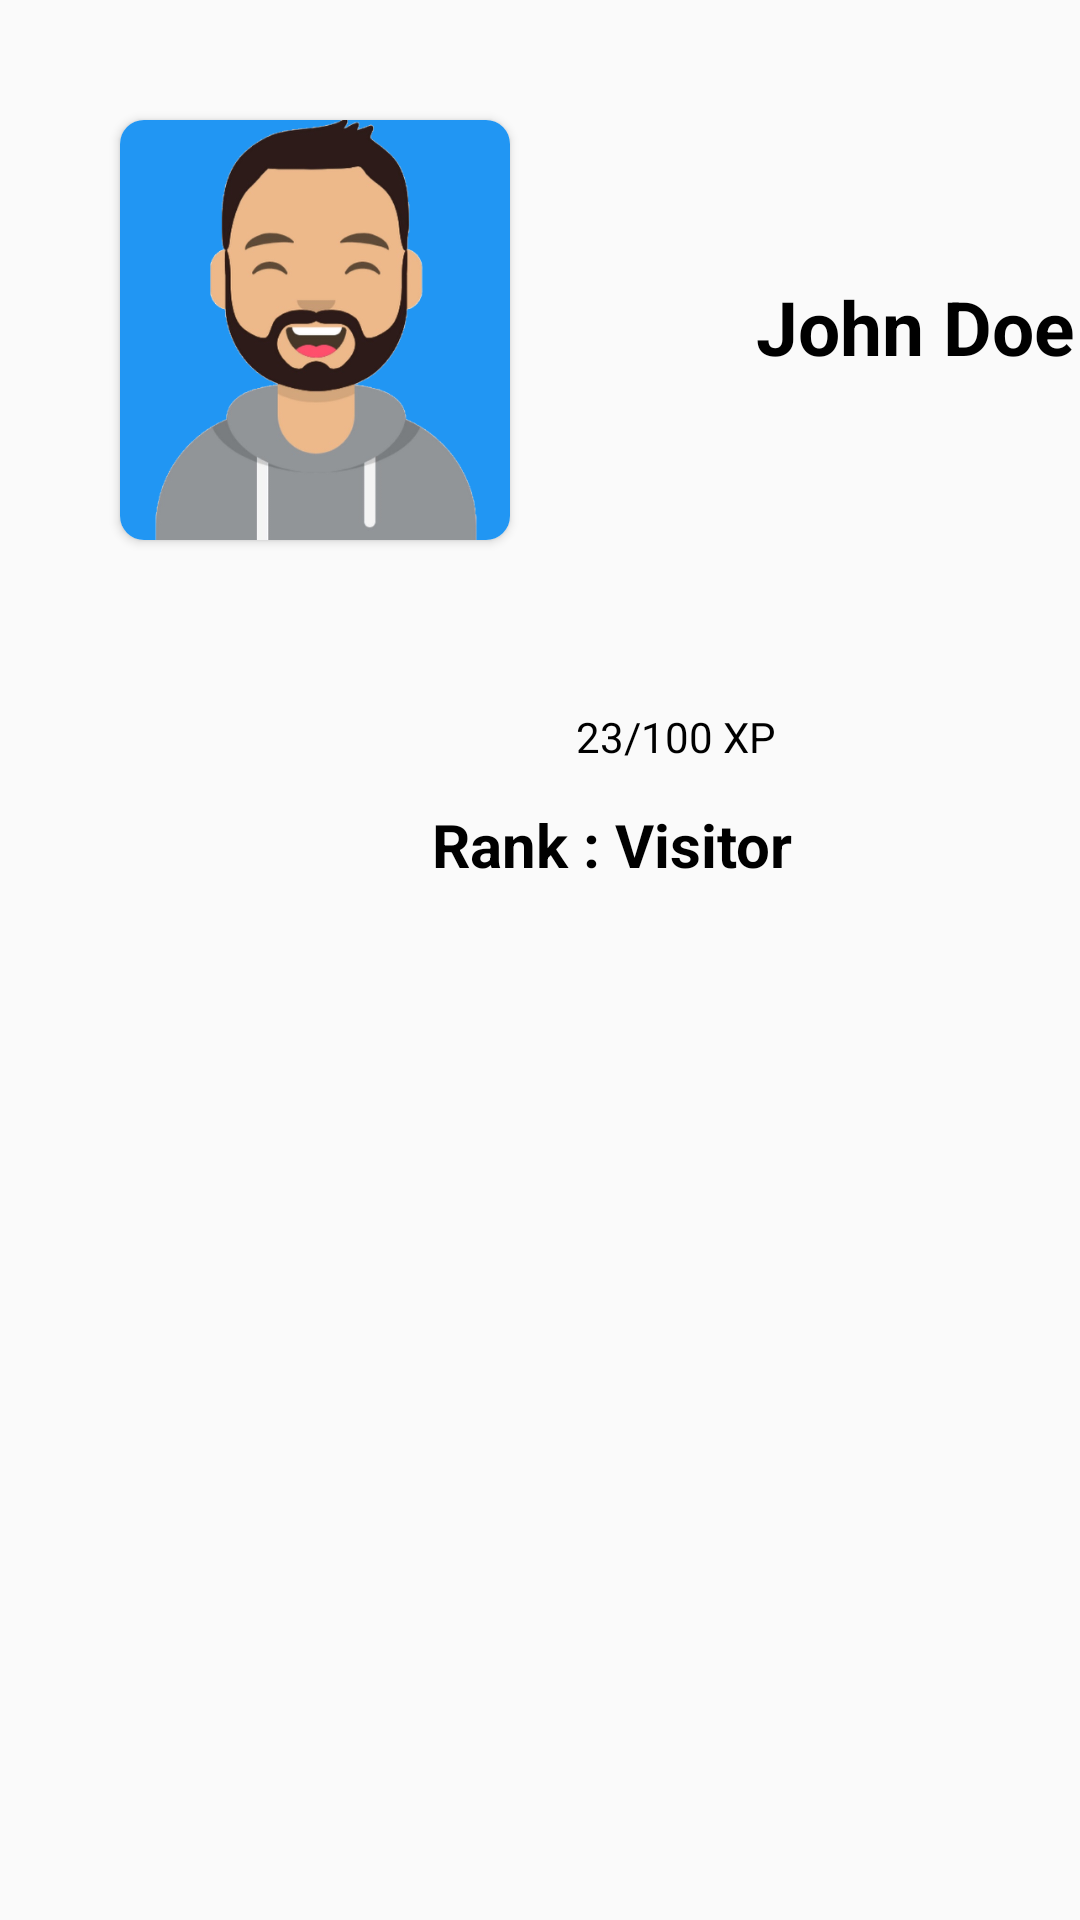

Android layout source for this screen:
<!-- AndroidManifest.xml: application theme AppTheme -->
<!-- res/layout/activity_profile2.xml -->
<?xml version="1.0" encoding="utf-8"?>
<androidx.constraintlayout.widget.ConstraintLayout xmlns:android="http://schemas.android.com/apk/res/android"
    xmlns:app="http://schemas.android.com/apk/res-auto"
    xmlns:tools="http://schemas.android.com/tools"
    android:layout_width="match_parent"
    android:layout_height="match_parent"
    android:background="@drawable/profile_bg_gradient"
    tools:context=".MainActivity">

    <androidx.cardview.widget.CardView
        android:id="@+id/cardView"
        android:layout_width="130dp"
        android:layout_height="140dp"
        android:layout_marginStart="40dp"
        android:layout_marginTop="40dp"
        android:elevation="10dp"
        app:cardCornerRadius="8dp"
        app:layout_constraintStart_toStartOf="parent"
        app:layout_constraintTop_toTopOf="parent">

        <ImageView
            android:id="@+id/roundedImageView"
            android:layout_width="match_parent"
            android:layout_height="match_parent"
            android:background="@color/colorPrimary"
            android:scaleType="centerCrop"
            android:src="@drawable/avatar4" />

    </androidx.cardview.widget.CardView>

    <TextView
        android:id="@+id/user_text"
        android:layout_width="0dp"
        android:layout_height="wrap_content"
        android:layout_marginStart="212dp"
        android:layout_marginTop="92dp"
        android:gravity="center"
        android:text="John Doe"
        android:textColor="@color/black"
        android:textSize="25sp"
        android:textStyle="bold"
        app:layout_constraintStart_toStartOf="@+id/cardView"
        app:layout_constraintTop_toTopOf="parent" />

    <ProgressBar
        android:id="@+id/progressPerson"
        style="@style/progressBar"
        android:layout_width="345dp"
        android:layout_height="20dp"
        android:layout_marginStart="40dp"
        android:layout_marginTop="236dp"
        android:progress="25"
        android:progressDrawable="@drawable/green_progress_bar"
        app:layout_constraintStart_toStartOf="parent"
        app:layout_constraintTop_toTopOf="parent" />

    <TextView
        android:id="@+id/tv_progress_horizontal"
        android:layout_width="wrap_content"
        android:layout_height="wrap_content"
        android:layout_marginStart="152dp"
        android:text="23/100 XP"
        android:textColor="#000"
        app:layout_constraintStart_toStartOf="@+id/progressPerson"
        app:layout_constraintTop_toTopOf="@+id/progressPerson" />

    <TextView
        android:id="@+id/users_rank"
        android:layout_width="wrap_content"
        android:layout_height="wrap_content"
        android:layout_marginStart="144dp"
        android:layout_marginTop="12dp"
        android:text="Rank : Visitor"
        android:textSize="20sp"
        android:textStyle="bold"
        android:textColor="@color/black"
        app:layout_constraintStart_toStartOf="parent"
        app:layout_constraintTop_toBottomOf="@+id/progressPerson" />

    <androidx.recyclerview.widget.RecyclerView
        android:id="@+id/profile_settings"
        android:layout_width="match_parent"
        android:layout_height="wrap_content"
        android:layout_marginStart="40dp"
        android:layout_marginEnd="30dp"
        android:layout_marginTop="20dp"
        app:layout_constraintTop_toBottomOf="@+id/users_rank"
        tools:layout_editor_absoluteX="0dp" />


</androidx.constraintlayout.widget.ConstraintLayout>
<!-- resources referenced by this layout -->
<resources>
  <color name="black">#000000</color>
  <color name="colorPrimary">#2196f3</color>
  <!-- drawable avatar4: png bitmap (drawable, 78542 bytes) -->
  <style parent="Widget.AppCompat.ProgressBar.Horizontal" name="progressBar">
      <item name="android:progressTint">#267540</item>
      <item name="android:progressBackgroundTint">#FFF</item>
      <item name="android:height">100dp</item>
    </style>
  <style name="AppTheme" parent="Theme.AppCompat.Light.NoActionBar">
      <item name="colorPrimary">@color/colorPrimary</item>
      <item name="colorPrimaryDark">@color/colorPrimaryDark</item>
      <item name="colorAccent">@color/colorAccent</item>
    </style>
  <color name="colorPrimaryDark">#102027</color>
  <color name="colorAccent">#03DAC5</color>
</resources>
